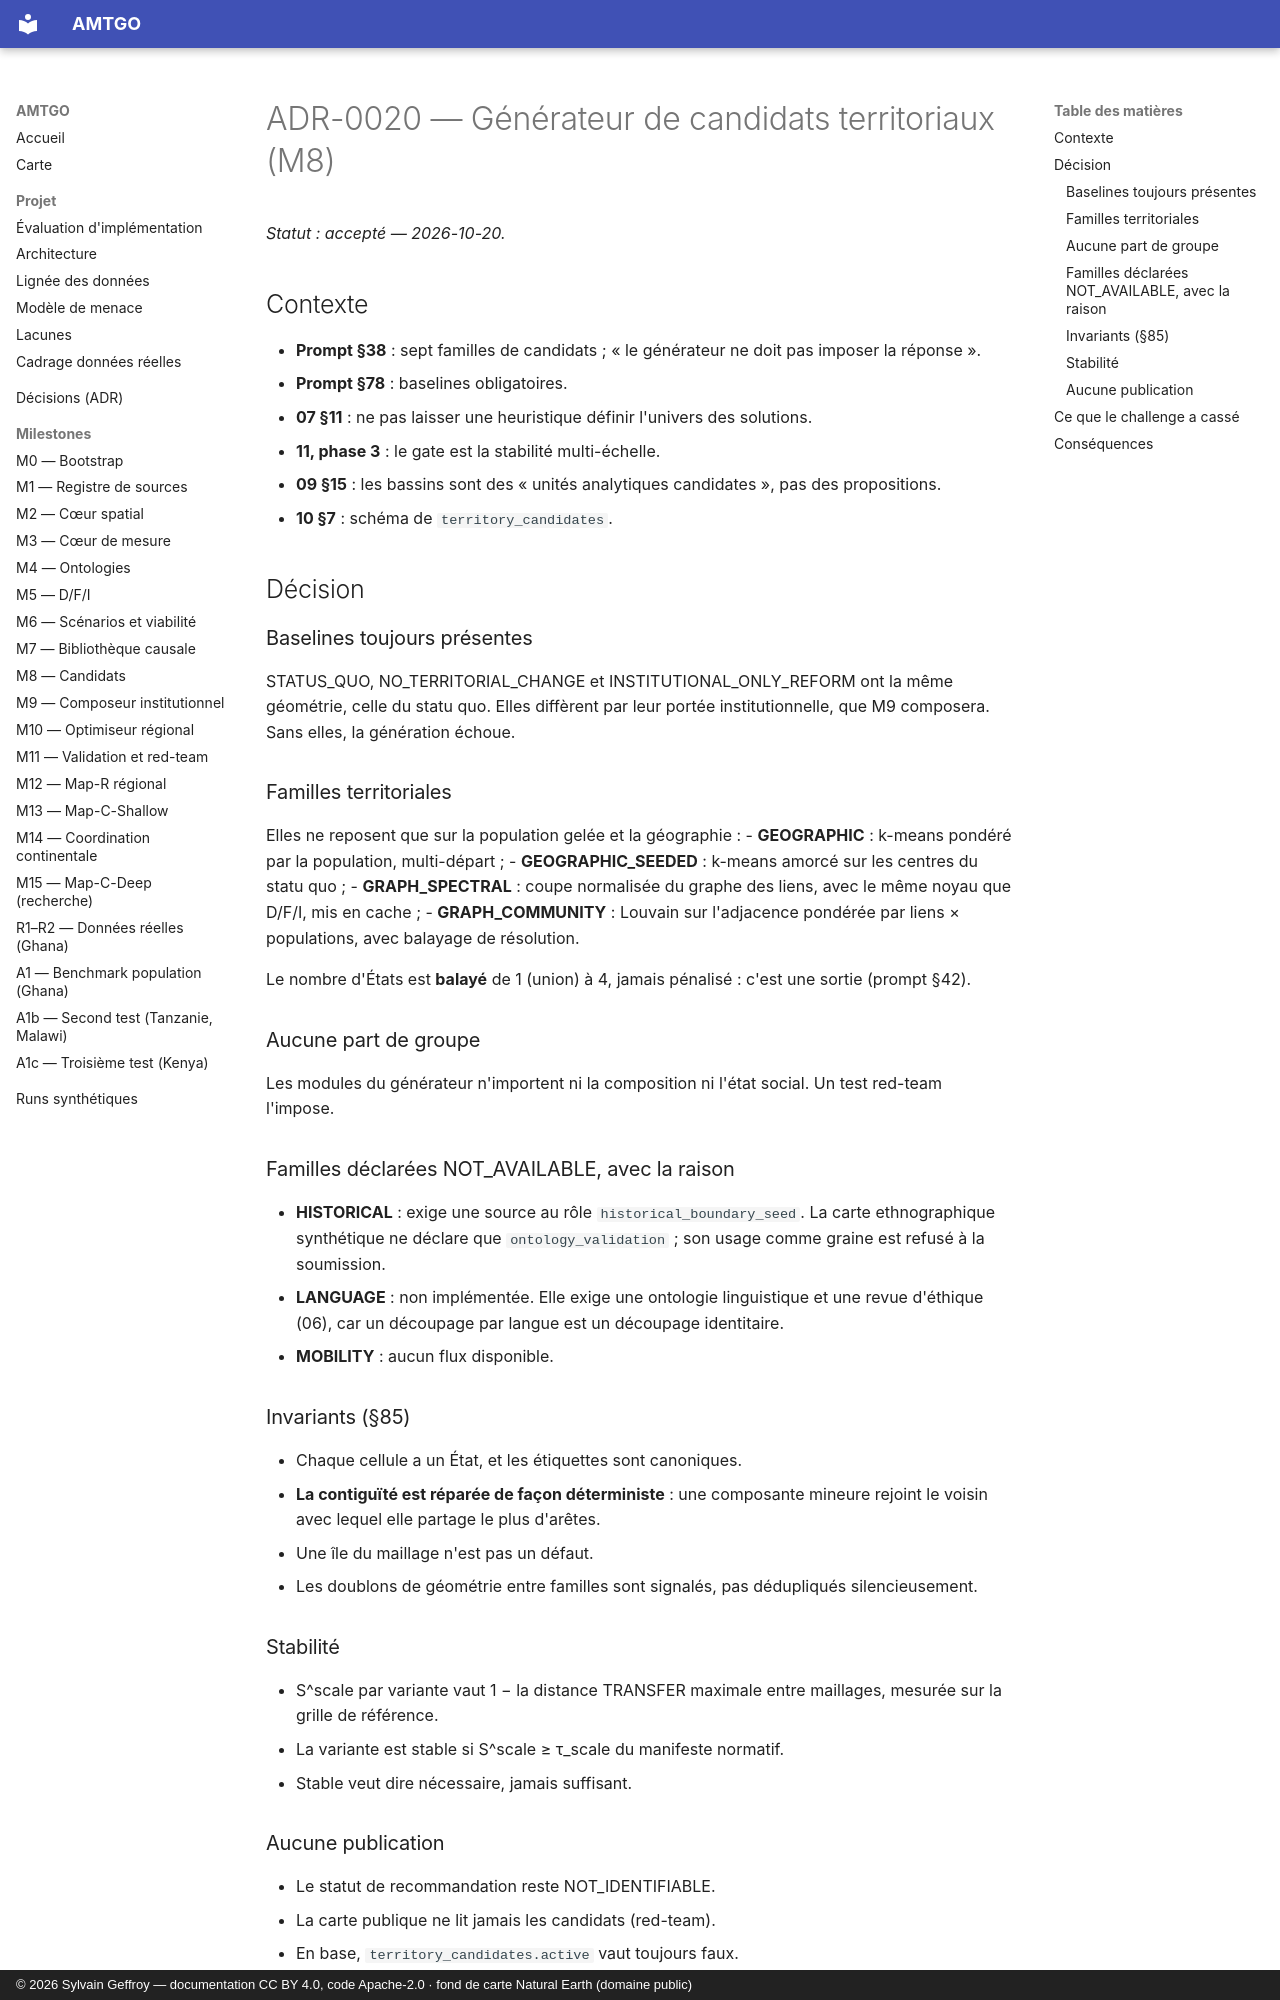

repository: s-geffroy/AMTGO · page: decisions/ADR-0020-candidats/index.html · generator: mkdocs · copyright: © 2026 Sylvain Geffroy — documentation CC BY 4.0, code Apache-2.0 · fond de carte Natural Earth (domaine public)

# ADR-0020 — Générateur de candidats territoriaux (M8)

*Statut : accepté — 2026-10-20.*

## Contexte
- **Prompt §38** : sept familles de candidats ; « le générateur ne doit pas imposer la réponse ».
- **Prompt §78** : baselines obligatoires.
- **07 §11** : ne pas laisser une heuristique définir l'univers des solutions.
- **11, phase 3** : le gate est la stabilité multi-échelle.
- **09 §15** : les bassins sont des « unités analytiques candidates », pas des propositions.
- **10 §7** : schéma de `territory_candidates`.

## Décision

### Baselines toujours présentes
STATUS_QUO, NO_TERRITORIAL_CHANGE et INSTITUTIONAL_ONLY_REFORM ont la même géométrie, celle du statu quo. Elles diffèrent par leur portée institutionnelle, que M9 composera. Sans elles, la génération échoue.

### Familles territoriales
Elles ne reposent que sur la population gelée et la géographie :
- **GEOGRAPHIC** : k-means pondéré par la population, multi-départ ;
- **GEOGRAPHIC_SEEDED** : k-means amorcé sur les centres du statu quo ;
- **GRAPH_SPECTRAL** : coupe normalisée du graphe des liens, avec le même noyau que D/F/I, mis en cache ;
- **GRAPH_COMMUNITY** : Louvain sur l'adjacence pondérée par liens × populations, avec balayage de résolution.

Le nombre d'États est **balayé** de 1 (union) à 4, jamais pénalisé : c'est une sortie (prompt §42).

### Aucune part de groupe
Les modules du générateur n'importent ni la composition ni l'état social. Un test red-team l'impose.

### Familles déclarées NOT_AVAILABLE, avec la raison
- **HISTORICAL** : exige une source au rôle `historical_boundary_seed`. La carte ethnographique synthétique ne déclare que `ontology_validation` ; son usage comme graine est refusé à la soumission.
- **LANGUAGE** : non implémentée. Elle exige une ontologie linguistique et une revue d'éthique (06), car un découpage par langue est un découpage identitaire.
- **MOBILITY** : aucun flux disponible.

### Invariants (§85)
- Chaque cellule a un État, et les étiquettes sont canoniques.
- **La contiguïté est réparée de façon déterministe** : une composante mineure rejoint le voisin avec lequel elle partage le plus d'arêtes.
- Une île du maillage n'est pas un défaut.
- Les doublons de géométrie entre familles sont signalés, pas dédupliqués silencieusement.

### Stabilité
- S^scale par variante vaut 1 − la distance TRANSFER maximale entre maillages, mesurée sur la grille de référence.
- La variante est stable si S^scale ≥ τ_scale du manifeste normatif.
- Stable veut dire nécessaire, jamais suffisant.

### Aucune publication
- Le statut de recommandation reste NOT_IDENTIFIABLE.
- La carte publique ne lit jamais les candidats (red-team).
- En base, `territory_candidates.active` vaut toujours faux.
